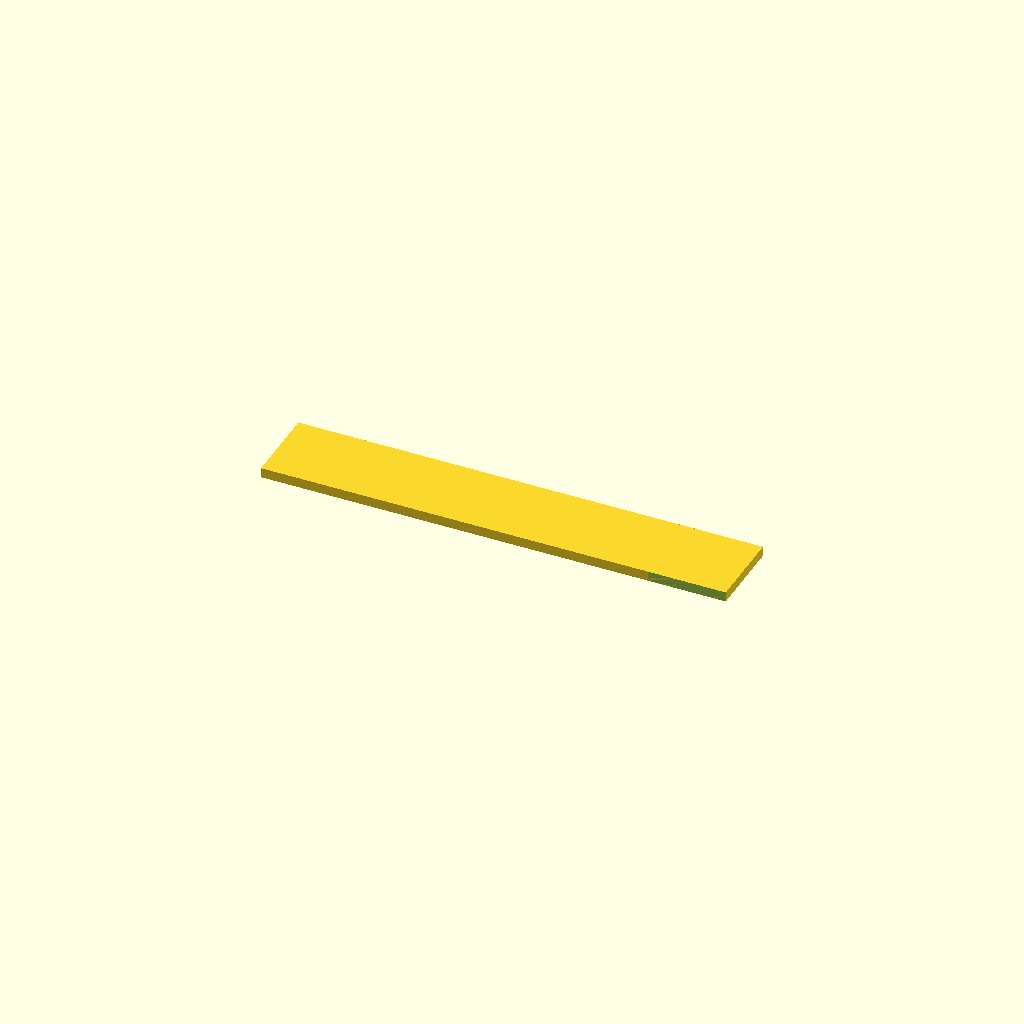
Cell 1: rendered with the file's own defaults.
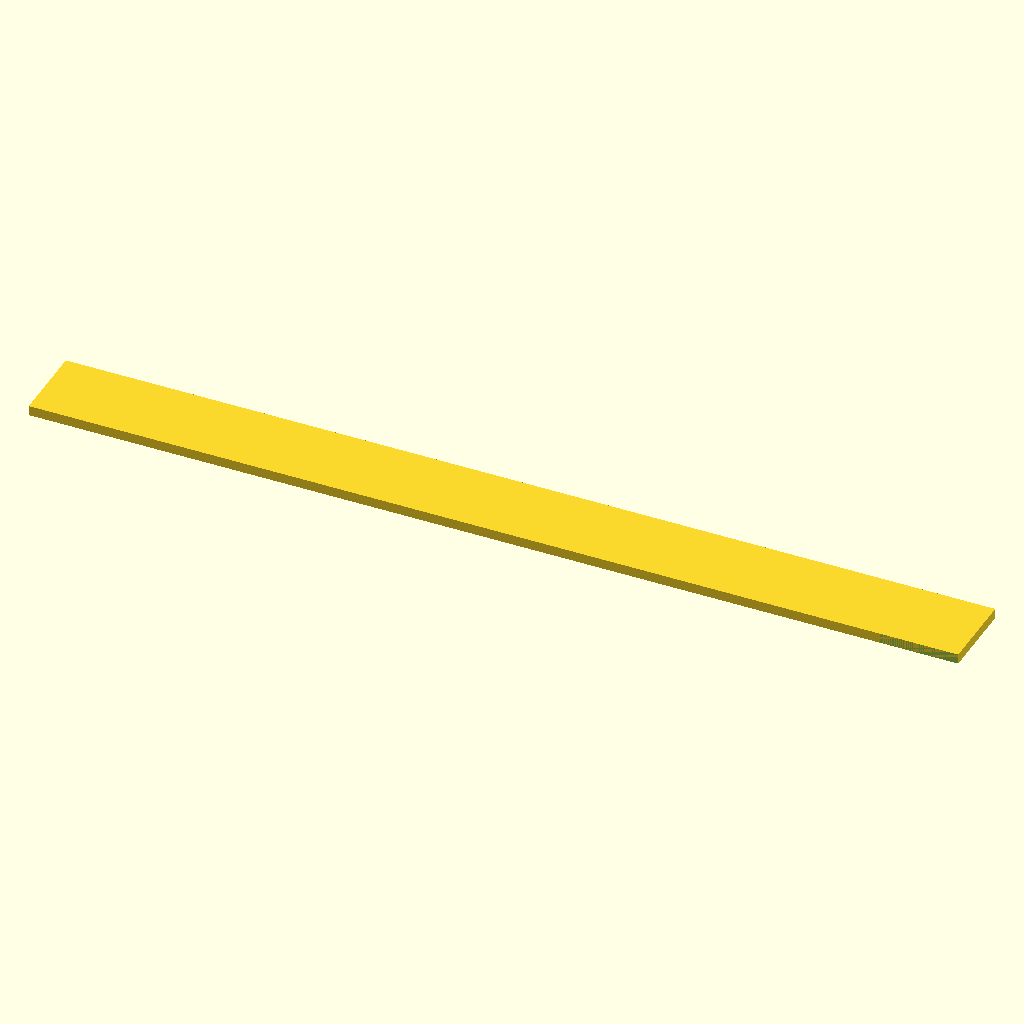
Cell 2: plate_len = 140 (everything else at default).
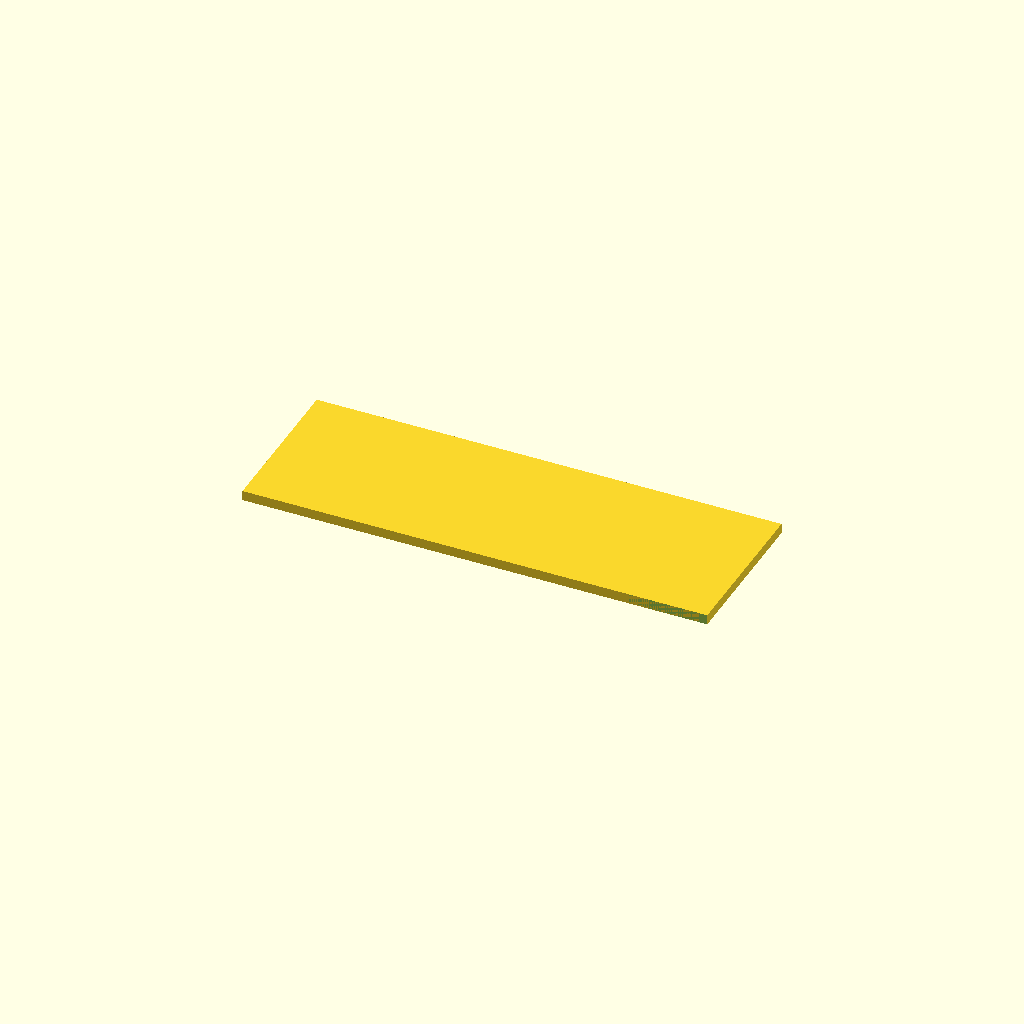
Cell 3 — plate_wid set to 24, the other parameters unchanged.
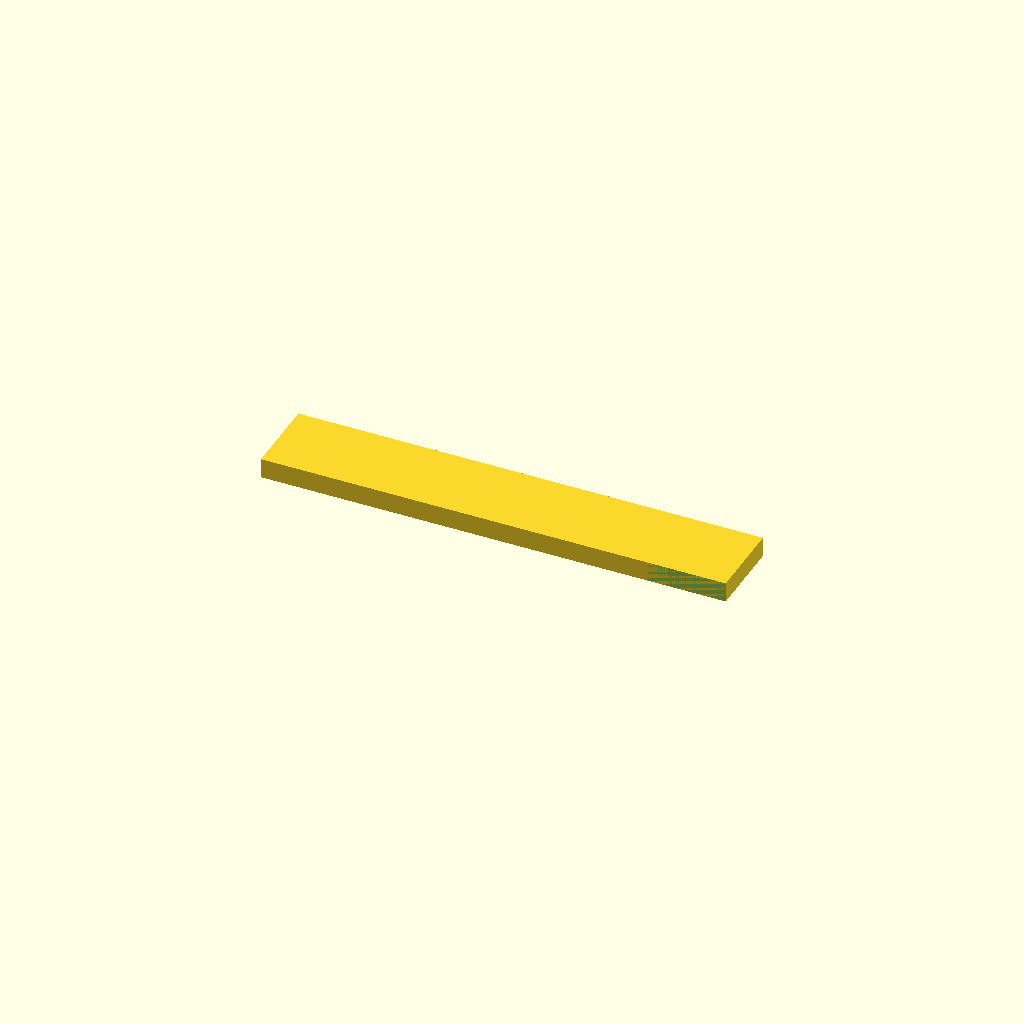
Cell 4: the same model with plate_thk = 3.
All cells are drawn from one camera (rotation 55°, 0°, 25°, orthographic, colour scheme Cornfield), so only the parameter changes between them.
OpenSCAD source file bench/results/box-v5-k8/code/tiiny_ATinyGreenCell_scadcoder-qwen3.5-9b-v5/gel_comb_10well_s3_a1.scad:
// 10-well agarose gel comb, printed lying flat
// Units: mm

$fn = 64;

// Plate / spine
plate_len   = 70;   // spine length (X)
plate_wid   = 12;   // spine width (Y)
plate_thk   = 1.5;  // plate thickness (Z)

// Teeth
tooth_count = 10;   // number of wells
tooth_w     = 5.0;  // tooth width (X)
tooth_l     = 12;   // tooth length (Y)
tooth_pitch = 1.5;  // centre-to-centre spacing (X)

// Cutting overlap
eps = 0.5;          // extension past cut faces

// Derived
row_len   = (tooth_count - 1) * tooth_pitch + tooth_w;  // row of teeth (X)
overhang  = plate_len / 2 - row_len / 2;                // centre offset (X)

difference() {
    // Base plate
    translate([-plate_len / 2, -plate_wid / 2, 0])
        cube([plate_len, plate_wid, plate_thk]);

    // Teeth, hanging in -Y, centred on spine
    for (i = [0 : tooth_count - 1]) {
        translate([overhang + i * tooth_pitch - tooth_w / 2,
                   -plate_wid / 2 - tooth_l,
                   0])
            cube([tooth_w, tooth_l, plate_thk + eps]);
    }
}
Customizer parameters (derived from the source; name, type, default, range or options):
plate_len: number, default 70
plate_wid: number, default 12
plate_thk: number, default 1.5
tooth_count: number, default 10
tooth_w: number, default 5
tooth_l: number, default 12
tooth_pitch: number, default 1.5
eps: number, default 0.5
